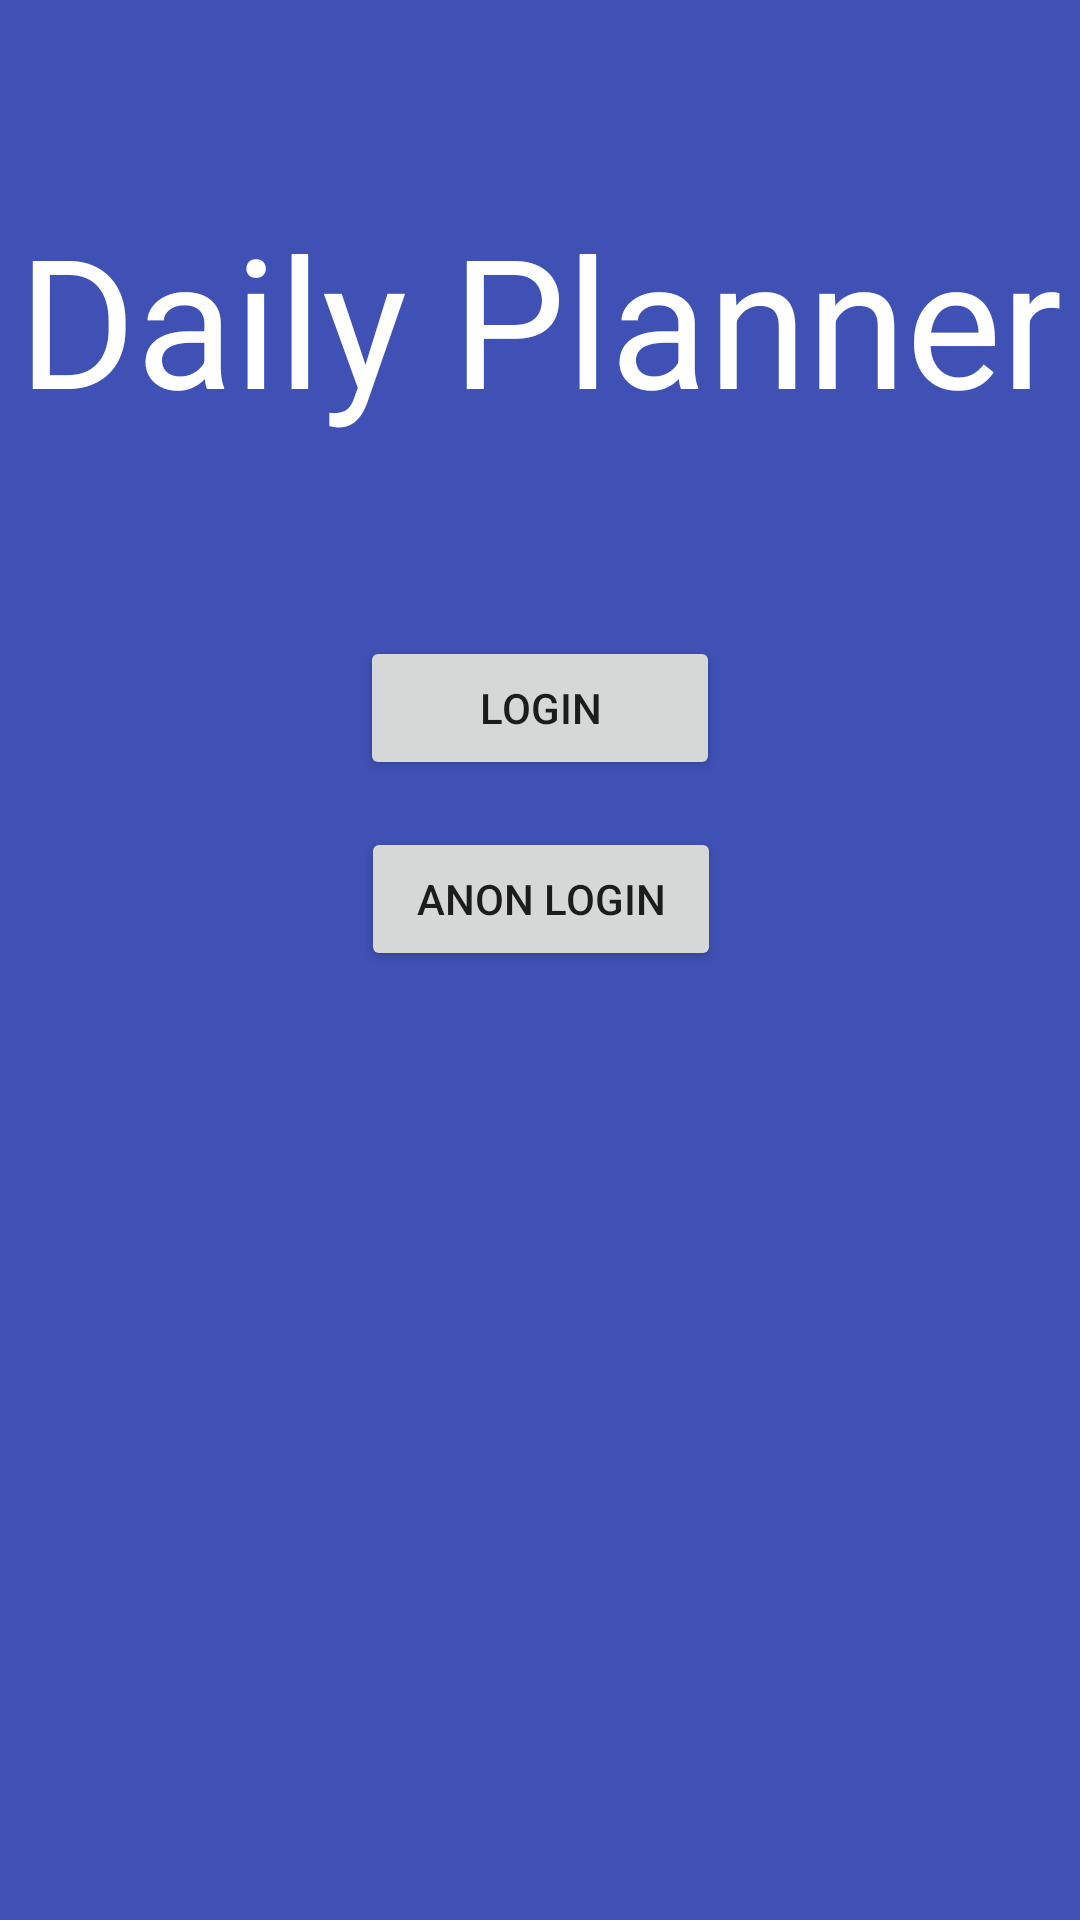

Android layout source for this screen:
<!-- AndroidManifest.xml: application theme AppTheme -->
<!-- res/layout/login.xml -->
<?xml version="1.0" encoding="utf-8"?>
<androidx.constraintlayout.widget.ConstraintLayout
    xmlns:android="http://schemas.android.com/apk/res/android"
    xmlns:app="http://schemas.android.com/apk/res-auto"
    xmlns:tools="http://schemas.android.com/tools"
    android:background="@color/colorPrimary"
    android:layout_width="match_parent"
    android:layout_height="match_parent">

    <TextView
        android:textAlignment="center"
        android:layout_width="wrap_content"
        android:layout_height="wrap_content"
        android:layout_marginBottom="8dp"
        android:layout_marginEnd="8dp"
        android:layout_marginStart="8dp"
        android:layout_marginTop="8dp"
        android:text="@string/app_name"
        android:textColor="@color/background"
        android:textSize="60sp"
        app:layout_constraintBottom_toTopOf="@+id/login_btn"
        app:layout_constraintEnd_toEndOf="parent"
        app:layout_constraintStart_toStartOf="parent"
        app:layout_constraintTop_toTopOf="parent" />

    <Button
        android:id="@+id/login_btn"
        android:layout_width="120dp"
        android:layout_height="wrap_content"
        android:layout_marginEnd="8dp"
        android:layout_marginStart="8dp"
        android:layout_marginTop="212dp"
        android:text="@string/login"
        app:layout_constraintEnd_toEndOf="parent"
        app:layout_constraintStart_toStartOf="parent"
        app:layout_constraintTop_toTopOf="parent" />


    <Button
        android:id="@+id/login_anon_btn"
        android:layout_width="120dp"
        android:layout_height="wrap_content"
        android:layout_marginBottom="8dp"
        android:layout_marginEnd="8dp"
        android:layout_marginStart="8dp"
        android:layout_marginTop="8dp"
        android:text="@string/anon_login"
        app:layout_constraintBottom_toBottomOf="parent"
        app:layout_constraintEnd_toEndOf="parent"
        app:layout_constraintHorizontal_bias="0.501"
        app:layout_constraintStart_toStartOf="parent"
        app:layout_constraintTop_toBottomOf="@+id/login_btn"
        app:layout_constraintVertical_bias="0.024" />

</androidx.constraintlayout.widget.ConstraintLayout>
<!-- resources referenced by this layout -->
<resources>
  <color name="background">#FFFFFF</color>
  <color name="colorPrimary">#3F51B5</color>
  <string name="anon_login">Anon Login</string>
  <string name="app_name">Daily Planner</string>
  <string name="login">Login</string>
  <style name="AppTheme" parent="Theme.AppCompat.Light.NoActionBar">
          
          <item name="colorPrimary">@color/colorPrimary</item>
          <item name="colorPrimaryDark">@color/colorPrimaryDark</item>
          <item name="colorAccent">@color/colorAccent</item>
          <item name="android:windowBackground">@color/background</item>
      </style>
  <color name="colorPrimaryDark">#303F9F</color>
  <color name="colorAccent">#FF4081</color>
</resources>
